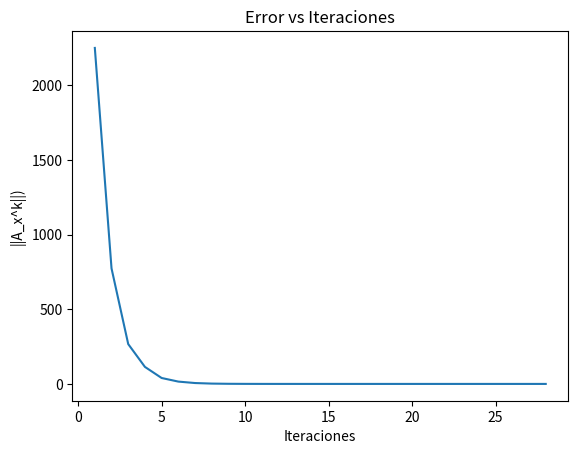

Write the Python code that produced this figure.
import numpy as np
import matplotlib.pyplot as plt

"""
Esta funcion encuentra la solucion a un sistema
de ecuaciones representado mediante la expresion:
A * x = b, utilizando el metodo de Jacobi.

El metodo de Jacobi utiliza la siguiente formula:

    -> A * x = b
    -> (M - N) * x = b
    -> M * x = (N * x) + b
    -> x = (M^-1 * N * x) + (M^-1 * b)

donde:

    -> M^-1 = matriz diagonal inversa
    -> N = matriz A con diagonal de ceros y valores negativos

Para el cálculo de la norma, se aplica la formula
Euclidiana o norma 2.

Firma:
    xk = jacobi(A,b)

Usando la convencion de nombramiento estandar de Python3
se declararon:

    A = A
    b = b
    M = m
    N = n

Entradas:
    A = matriz de coeficientes
    b = vector de valores independientes

Salida:
    xk = vector de incognitas
"""


def jacobi(A, b):
    # declaracion: parametros de entrada (listas) a objetos de numpy (matrices) #
    a = np.matrix(A)
    b = np.matrix(b)

    # declaracion: vector resultante #
    xk = []

    # calculo: dimensiones de la matriz a #
    [m, n] = a.shape

    # calculo: dimensiones de la matriz a #
    dim_b = a.shape

    if m != n:
        print("La matriz no es cuadrada.")
        return
    elif np.linalg.det(a) == 0:
        print("La matriz no es invertible.")
        return
    # elif(not vf_diag_dom(a, m)):
    #    print("La matriz no es diagonalmente dominante.")
    #    return
    elif n != dim_b[1]:
        print("El vector de valores independientes no coincide.")
        return
    else:

        # declaracion: vector inicial #
        x0 = np.zeros((m, 1))

        # asignacion: vector resultante #
        xk = x0

        # declaracion: matrices M y N #
        m = np.diag(np.diag(a))
        n = m - a
        print("m: ", '\n', m)
        print('\n')
        print("n: ", '\n', n)
        print('\n')

        # declaracion: matriz inversa de M #
        d = np.diag(m)
        m_inv = np.diag(1./d)
        print("d: ", d)
        print('\n')
        print("m_inv: ", '\n',  m_inv)
        print('\n')

        # declaracion: tolerancia #
        tol = (10)**(-8)

        # declaracion: vector de error #
        err = tol + 1
        e = []

        # declaracion: numero de iteraciones realizadas #
        iter = 0

        # declaracion: vector para las iteraciones #
        it = []

        # iteracion: mientras el error sea mayoer que la tolerancia se ejecuta #
        # la siguiente serie #
        while tol < err:
            # aumento del contador de iteraciones realizadas #
            iter += 1

            # formula de jacobi #
            xk = (m_inv * n * xk) + (m_inv * b)
            # xk = m_inv * n * xk + (np.matrix(np.diag((m_inv * b))).transpose())

            # calculo del error absoluto mediante la norma 2 #
            err = np.linalg.norm(a * xk - b)

            # actualizacion del vector de error #
            e.append(err)

            # agregando las iteraciones realizadas #
            it.append(iter)

        print("xk: ", xk)

        print("iter: ", iter)

        print("it: ", it)

        print("e: ", e)

        print("len(e): ", len(e))

        plt.title('Error vs Iteraciones')
        plt.ylabel('||A_x^k||)')
        plt.xlabel('Iteraciones')
        plt.plot(it, e)

        return xk


#A = [[5, 1, 1], [1, 5, 1], [1, 1, 5]]
#b = [[7], [7], [7]]

A = [[15, -3, -1], [-3, 18, -6], [-4, -1, 12]]

b = [[3800], [1200], [2350]]
jacobi(A, b)
